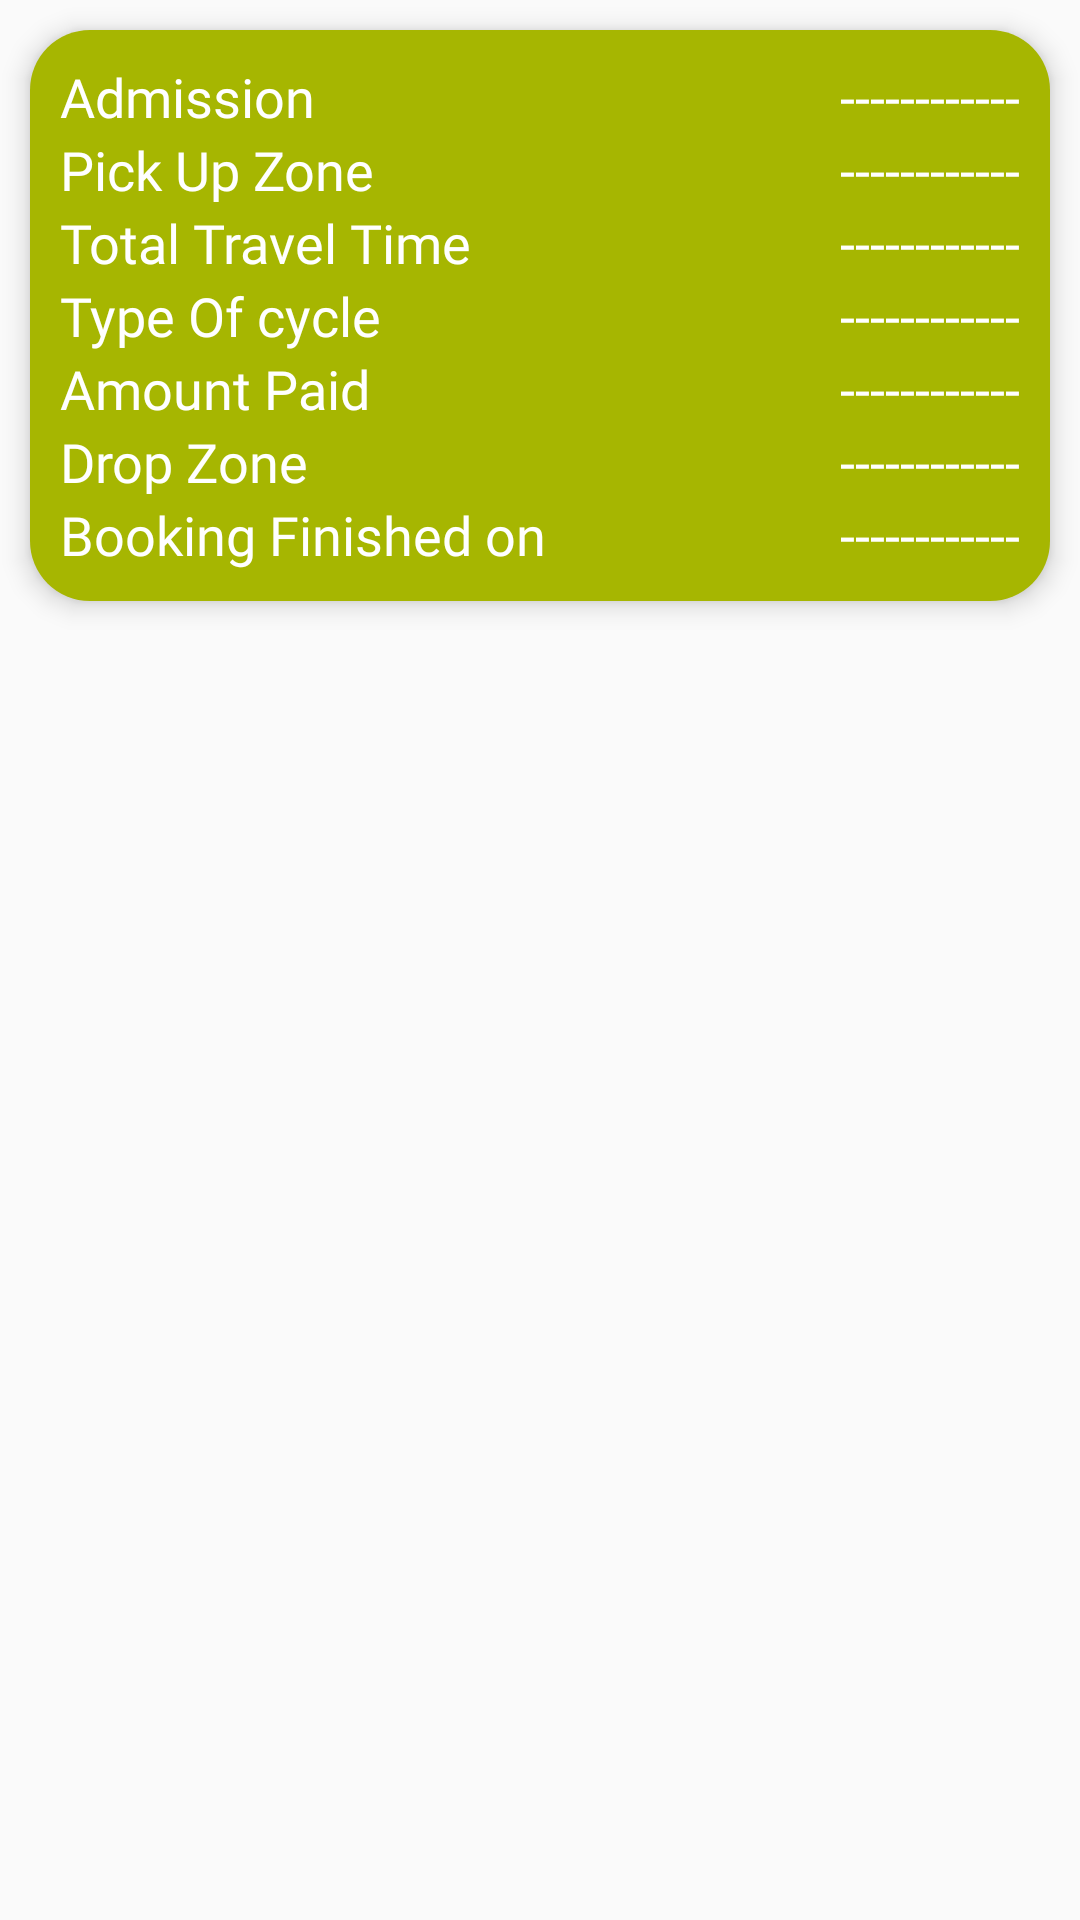

Write the Android layout XML for this screen, with the resource values it uses.
<!-- AndroidManifest.xml: application theme AppTheme -->
<!-- res/layout/previous_booking_cardview.xml -->
<?xml version="1.0" encoding="utf-8"?>
<LinearLayout xmlns:android="http://schemas.android.com/apk/res/android"
    android:layout_width="match_parent"
    android:layout_height="match_parent">


    <LinearLayout
        android:layout_width="match_parent"
        android:layout_height="wrap_content"
        android:layout_margin="10dp"
        android:background="@drawable/preious_booking_box"
        android:elevation="5dp"
        android:orientation="vertical"
        android:padding="10dp">

        <RelativeLayout
            android:layout_width="match_parent"
            android:layout_height="wrap_content"
            android:orientation="horizontal">

            <TextView
                android:layout_width="wrap_content"
                android:layout_height="wrap_content"
                android:fontFamily="@font/cairo_semibold"
                android:text="Admission"
                android:textColor="@color/white"
                android:textSize="18sp" />

            <TextView
                android:id="@+id/admission_number"
                android:layout_width="wrap_content"
                android:layout_height="wrap_content"
                android:layout_alignParentRight="true"
                android:fontFamily="@font/cairo_semibold"
                android:text="------------"
                android:textColor="@color/white"
                android:textSize="18sp" />


        </RelativeLayout>

        <RelativeLayout
            android:layout_width="match_parent"
            android:layout_height="wrap_content"
            android:orientation="horizontal">

            <TextView
                android:layout_width="wrap_content"
                android:layout_height="wrap_content"
                android:fontFamily="@font/cairo_semibold"
                android:text="Pick Up Zone"
                android:textColor="@color/white"
                android:textSize="18sp" />

            <TextView
                android:id="@+id/pick_up_zone"
                android:layout_width="wrap_content"
                android:layout_height="wrap_content"
                android:layout_alignParentRight="true"
                android:fontFamily="@font/cairo_semibold"
                android:text="------------"
                android:textColor="@color/white"
                android:textSize="18sp" />

        </RelativeLayout>

        <RelativeLayout
            android:layout_width="match_parent"
            android:layout_height="wrap_content"
            android:orientation="horizontal">

            <TextView
                android:layout_width="wrap_content"
                android:layout_height="wrap_content"
                android:fontFamily="@font/cairo_semibold"
                android:text="Total Travel Time"
                android:textColor="@color/white"
                android:textSize="18sp" />

            <TextView
                android:id="@+id/total_travel_time"
                android:layout_width="wrap_content"
                android:layout_height="wrap_content"
                android:layout_alignParentRight="true"
                android:fontFamily="@font/cairo_semibold"
                android:text="------------"
                android:textColor="@color/white"
                android:textSize="18sp" />


        </RelativeLayout>

        <RelativeLayout
            android:layout_width="match_parent"
            android:layout_height="wrap_content"
            android:orientation="horizontal">

            <TextView
                android:layout_width="wrap_content"
                android:layout_height="wrap_content"
                android:fontFamily="@font/cairo_semibold"
                android:text="Type Of cycle"
                android:textColor="@color/white"
                android:textSize="18sp" />

            <TextView
                android:id="@+id/type_of_cycle"
                android:layout_width="wrap_content"
                android:layout_height="wrap_content"
                android:layout_alignParentRight="true"
                android:fontFamily="@font/cairo_semibold"
                android:text="------------"
                android:textColor="@color/white"
                android:textSize="18sp" />


        </RelativeLayout>

        <RelativeLayout
            android:layout_width="match_parent"
            android:layout_height="wrap_content"
            android:orientation="horizontal">

            <TextView
                android:layout_width="wrap_content"
                android:layout_height="wrap_content"
                android:fontFamily="@font/cairo_semibold"
                android:text="Amount Paid"
                android:textColor="@color/white"
                android:textSize="18sp" />

            <TextView
                android:id="@+id/amount_paid"
                android:layout_width="wrap_content"
                android:layout_height="wrap_content"
                android:layout_alignParentRight="true"
                android:fontFamily="@font/cairo_semibold"
                android:text="------------"
                android:textColor="@color/white"
                android:textSize="18sp" />


        </RelativeLayout>

        <RelativeLayout
            android:layout_width="match_parent"
            android:layout_height="wrap_content"
            android:orientation="horizontal">

            <TextView
                android:layout_width="wrap_content"
                android:layout_height="wrap_content"
                android:fontFamily="@font/cairo_semibold"
                android:text="Drop Zone"
                android:textColor="@color/white"
                android:textSize="18sp" />

            <TextView
                android:id="@+id/drop_zone"
                android:layout_width="wrap_content"
                android:layout_height="wrap_content"
                android:layout_alignParentRight="true"
                android:fontFamily="@font/cairo_semibold"
                android:text="------------"
                android:textColor="@color/white"
                android:textSize="18sp" />


        </RelativeLayout>

        <RelativeLayout
            android:layout_width="match_parent"
            android:layout_height="wrap_content"
            android:orientation="horizontal">

            <TextView
                android:layout_width="wrap_content"
                android:layout_height="wrap_content"
                android:fontFamily="@font/cairo_semibold"
                android:text="Booking Finished on"
                android:textColor="@color/white"
                android:textSize="18sp" />

            <TextView
                android:id="@+id/booking_finished_on"
                android:layout_width="wrap_content"
                android:layout_height="wrap_content"
                android:layout_alignParentRight="true"
                android:fontFamily="@font/cairo_semibold"
                android:text="------------"
                android:textColor="@color/white"
                android:textSize="18sp" />


        </RelativeLayout>

    </LinearLayout>


</LinearLayout>
<!-- resources referenced by this layout -->
<resources>
  <color name="white">#FFFFFF</color>
  <!-- drawable preious_booking_box (drawable) -->
  <?xml version="1.0" encoding="utf-8"?>
  <shape xmlns:android="http://schemas.android.com/apk/res/android">
  <solid android:color="#A6B601"/>
      <corners android:radius="20dp"/>
  </shape>
  <style name="AppTheme" parent="Theme.MaterialComponents.Light.NoActionBar.Bridge">
          
          <item name="colorPrimary">@color/ic_launcher_background</item>
          <item name="colorPrimaryDark">@color/orange</item>
          <item name="colorAccent">@color/colorAccent</item>
      </style>
  <color name="ic_launcher_background">#17BFDC</color>
  <color name="orange">#FF9C06</color>
  <color name="colorAccent">#03DAC5</color>
</resources>
